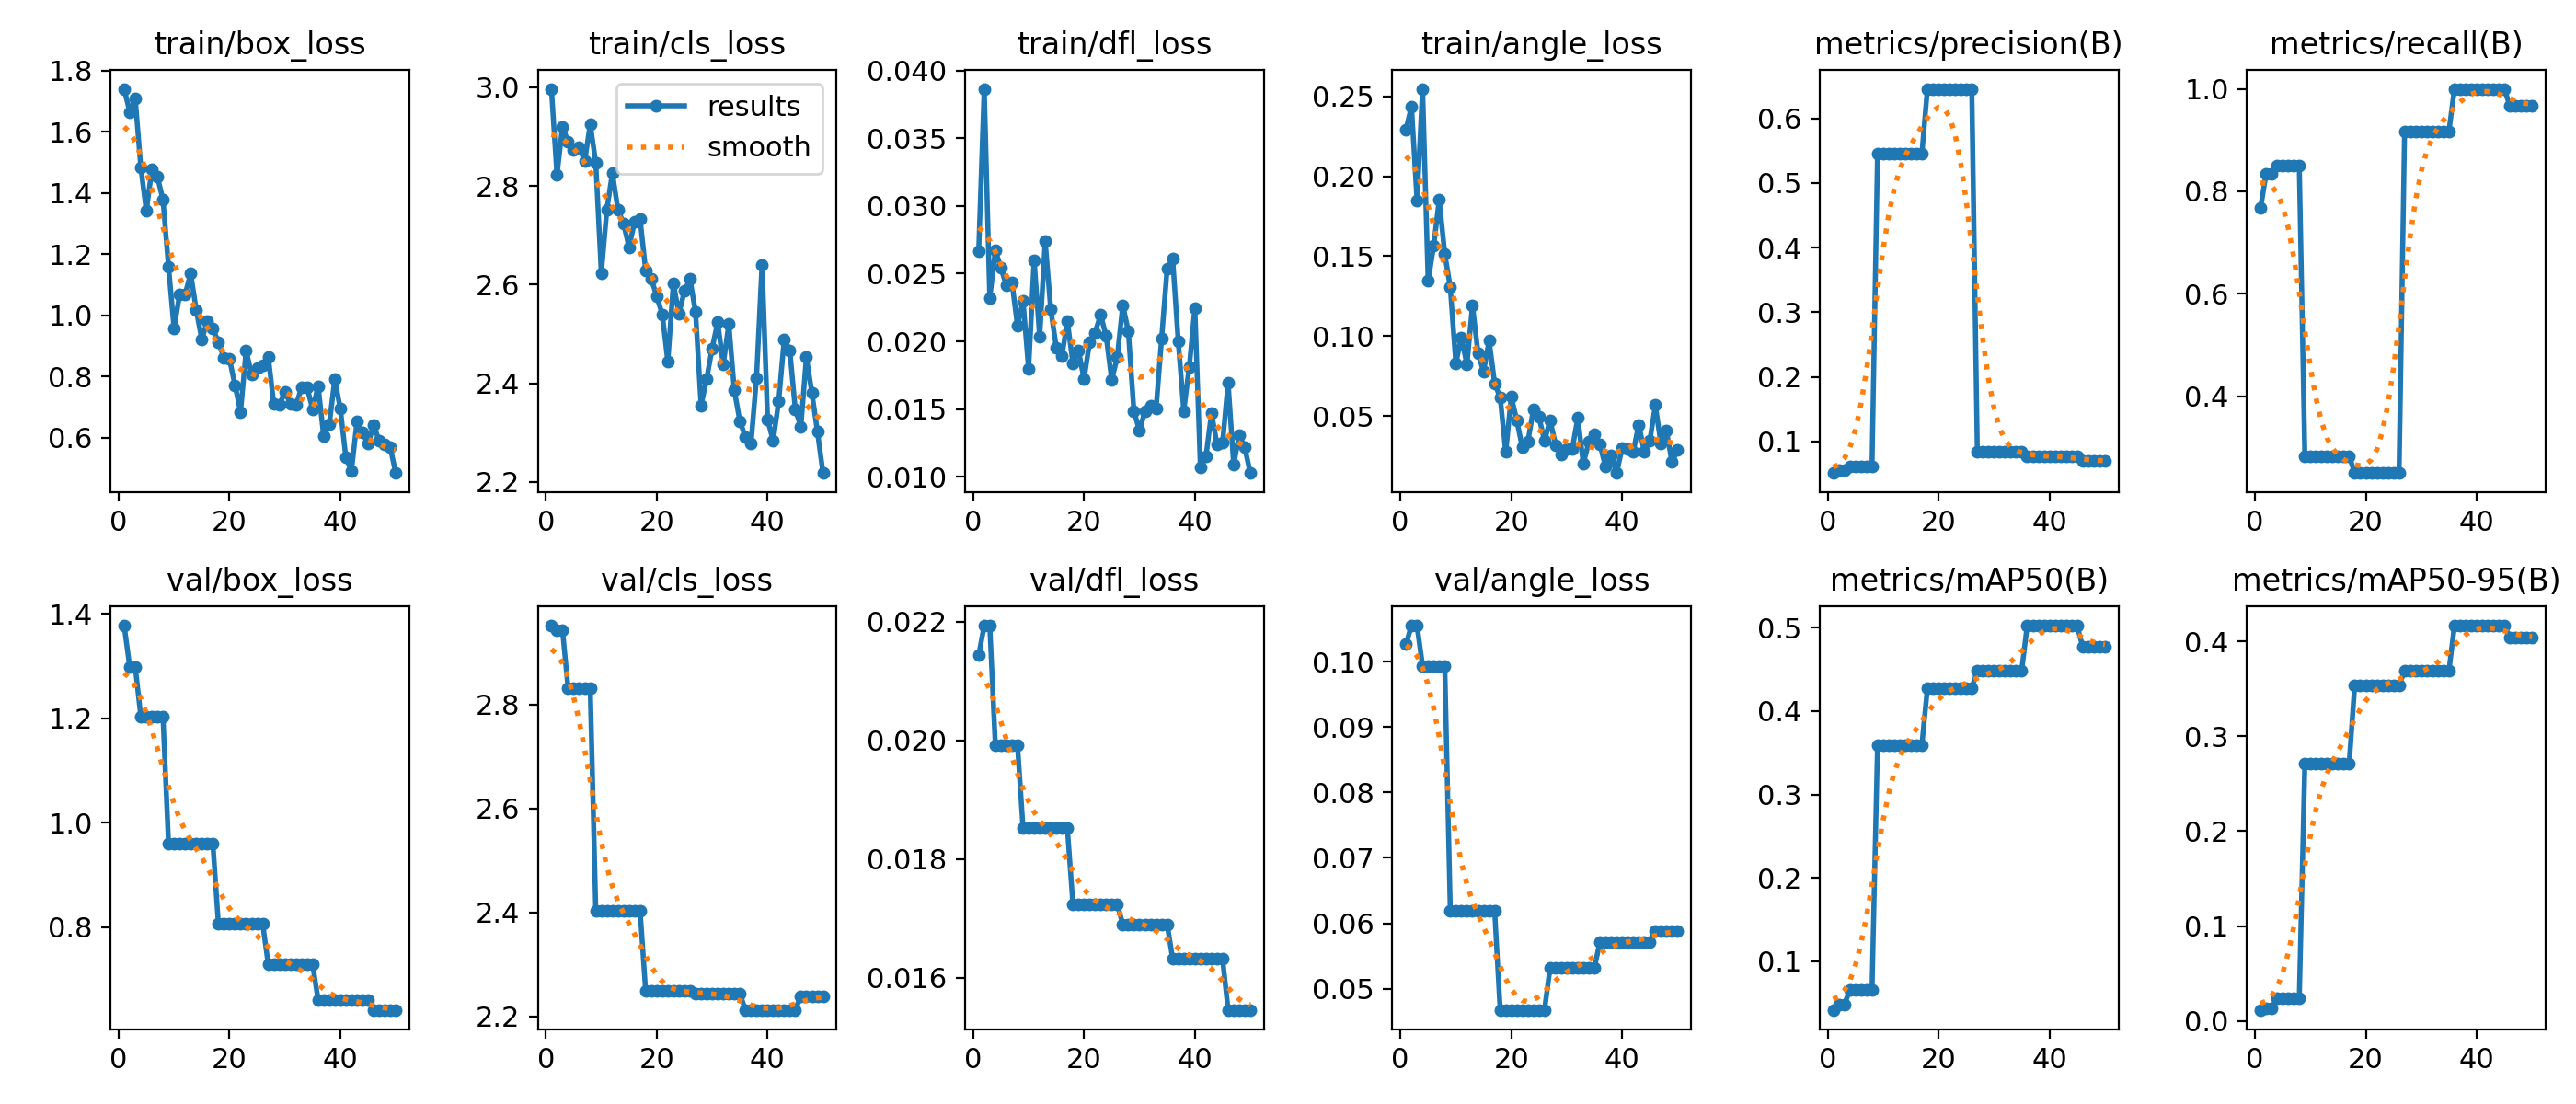

The data file committed next to this chart (first rows):
epoch, time, train/box_loss, train/cls_loss, train/dfl_loss, train/angle_loss, metrics/precision(B), metrics/recall(B), metrics/mAP50(B), metrics/mAP50-95(B), val/box_loss, val/cls_loss, val/dfl_loss, val/angle_loss, lr/pg0, lr/pg1, lr/pg2
1, 4.285, 1.741, 2.997, 0.02667, 0.2293, 0.05111, 0.7667, 0.04172, 0.01183, 1.377, 2.952, 0.02143, 0.1026, 0.00012, 0.00012, 0.00012
2, 8.348, 1.666, 2.822, 0.03864, 0.2436, 0.05562, 0.8333, 0.04815, 0.0139, 1.299, 2.944, 0.02193, 0.1055, 0.0002549, 0.0002549, 0.0002549
3, 12.75, 1.708, 2.92, 0.0232, 0.1848, 0.05562, 0.8333, 0.04815, 0.0139, 1.299, 2.944, 0.02193, 0.1055, 0.0003842, 0.0003842, 0.0003842
4, 16.56, 1.485, 2.889, 0.02672, 0.2547, 0.06152, 0.85, 0.06545, 0.02386, 1.203, 2.832, 0.01992, 0.0993, 0.0005079, 0.0005079, 0.0005079
5, 20.11, 1.342, 2.872, 0.02545, 0.1346, 0.06152, 0.85, 0.06545, 0.02386, 1.203, 2.832, 0.01992, 0.0993, 0.0006261, 0.0006261, 0.0006261
6, 24.38, 1.476, 2.879, 0.02412, 0.1565, 0.06152, 0.85, 0.06545, 0.02386, 1.203, 2.832, 0.01992, 0.0993, 0.0007388, 0.0007388, 0.0007388
7, 28.93, 1.453, 2.85, 0.02438, 0.1853, 0.06152, 0.85, 0.06545, 0.02386, 1.203, 2.832, 0.01992, 0.0993, 0.000846, 0.000846, 0.000846
8, 34.29, 1.378, 2.925, 0.02115, 0.1515, 0.06152, 0.85, 0.06545, 0.02386, 1.203, 2.832, 0.01992, 0.0993, 0.0009475, 0.0009475, 0.0009475
9, 39.13, 1.16, 2.847, 0.02303, 0.1304, 0.546, 0.2833, 0.3595, 0.2715, 0.9606, 2.403, 0.01852, 0.06195, 0.001044, 0.001044, 0.001044
10, 44.51, 0.9575, 2.623, 0.01796, 0.08293, 0.546, 0.2833, 0.3595, 0.2715, 0.9606, 2.403, 0.01852, 0.06195, 0.001134, 0.001134, 0.001134
11, 49.44, 1.068, 2.752, 0.02601, 0.09924, 0.546, 0.2833, 0.3595, 0.2715, 0.9606, 2.403, 0.01852, 0.06195, 0.001219, 0.001219, 0.001219
12, 54.14, 1.07, 2.826, 0.02035, 0.0822, 0.546, 0.2833, 0.3595, 0.2715, 0.9606, 2.403, 0.01852, 0.06195, 0.001298, 0.001298, 0.001298
13, 58.88, 1.137, 2.751, 0.02741, 0.1192, 0.546, 0.2833, 0.3595, 0.2715, 0.9606, 2.403, 0.01852, 0.06195, 0.001372, 0.001372, 0.001372
14, 63.83, 1.018, 2.725, 0.02236, 0.0893, 0.546, 0.2833, 0.3595, 0.2715, 0.9606, 2.403, 0.01852, 0.06195, 0.001441, 0.001441, 0.001441
15, 68.4, 0.9221, 2.676, 0.01955, 0.07762, 0.546, 0.2833, 0.3595, 0.2715, 0.9606, 2.403, 0.01852, 0.06195, 0.001446, 0.001446, 0.001446
16, 72.86, 0.9808, 2.727, 0.01891, 0.09707, 0.546, 0.2833, 0.3595, 0.2715, 0.9606, 2.403, 0.01852, 0.06195, 0.001406, 0.001406, 0.001406
17, 77.55, 0.9567, 2.732, 0.0215, 0.07028, 0.546, 0.2833, 0.3595, 0.2715, 0.9606, 2.403, 0.01852, 0.06195, 0.001366, 0.001366, 0.001366
18, 82.37, 0.9123, 2.629, 0.0184, 0.06159, 0.6458, 0.25, 0.4275, 0.3537, 0.8059, 2.249, 0.01724, 0.04677, 0.001327, 0.001327, 0.001327
19, 87.22, 0.8609, 2.612, 0.01935, 0.02735, 0.6458, 0.25, 0.4275, 0.3537, 0.8059, 2.249, 0.01724, 0.04677, 0.001287, 0.001287, 0.001287
20, 91.94, 0.8573, 2.576, 0.01723, 0.06197, 0.6458, 0.25, 0.4275, 0.3537, 0.8059, 2.249, 0.01724, 0.04677, 0.001248, 0.001248, 0.001248
21, 96.51, 0.7715, 2.54, 0.01993, 0.04712, 0.6458, 0.25, 0.4275, 0.3537, 0.8059, 2.249, 0.01724, 0.04677, 0.001208, 0.001208, 0.001208
22, 103, 0.6841, 2.444, 0.02065, 0.03021, 0.6458, 0.25, 0.4275, 0.3537, 0.8059, 2.249, 0.01724, 0.04677, 0.001168, 0.001168, 0.001168
23, 108.6, 0.8849, 2.602, 0.02197, 0.03397, 0.6458, 0.25, 0.4275, 0.3537, 0.8059, 2.249, 0.01724, 0.04677, 0.001129, 0.001129, 0.001129
24, 113.2, 0.8057, 2.54, 0.02039, 0.05416, 0.6458, 0.25, 0.4275, 0.3537, 0.8059, 2.249, 0.01724, 0.04677, 0.001089, 0.001089, 0.001089
25, 117.8, 0.8285, 2.587, 0.01716, 0.04926, 0.6458, 0.25, 0.4275, 0.3537, 0.8059, 2.249, 0.01724, 0.04677, 0.00105, 0.00105, 0.00105
26, 123.2, 0.8379, 2.611, 0.01883, 0.03443, 0.6458, 0.25, 0.4275, 0.3537, 0.8059, 2.249, 0.01724, 0.04677, 0.00101, 0.00101, 0.00101
27, 128.7, 0.8641, 2.545, 0.02267, 0.04729, 0.08481, 0.9167, 0.4484, 0.3687, 0.7285, 2.243, 0.0169, 0.0532, 0.0009704, 0.0009704, 0.0009704
28, 133.5, 0.7091, 2.355, 0.02075, 0.0318, 0.08481, 0.9167, 0.4484, 0.3687, 0.7285, 2.243, 0.0169, 0.0532, 0.0009308, 0.0009308, 0.0009308
29, 138.8, 0.7069, 2.409, 0.01487, 0.02557, 0.08481, 0.9167, 0.4484, 0.3687, 0.7285, 2.243, 0.0169, 0.0532, 0.0008912, 0.0008912, 0.0008912
30, 143.5, 0.7512, 2.471, 0.01344, 0.02906, 0.08481, 0.9167, 0.4484, 0.3687, 0.7285, 2.243, 0.0169, 0.0532, 0.0008516, 0.0008516, 0.0008516
31, 148.7, 0.7117, 2.524, 0.01484, 0.0292, 0.08481, 0.9167, 0.4484, 0.3687, 0.7285, 2.243, 0.0169, 0.0532, 0.000812, 0.000812, 0.000812
32, 153.5, 0.7061, 2.438, 0.01525, 0.04875, 0.08481, 0.9167, 0.4484, 0.3687, 0.7285, 2.243, 0.0169, 0.0532, 0.0007724, 0.0007724, 0.0007724
33, 158.2, 0.7633, 2.52, 0.01504, 0.02007, 0.08481, 0.9167, 0.4484, 0.3687, 0.7285, 2.243, 0.0169, 0.0532, 0.0007328, 0.0007328, 0.0007328
34, 163.2, 0.7645, 2.386, 0.0202, 0.03372, 0.08481, 0.9167, 0.4484, 0.3687, 0.7285, 2.243, 0.0169, 0.0532, 0.0006932, 0.0006932, 0.0006932
35, 168.1, 0.693, 2.323, 0.02535, 0.03858, 0.08481, 0.9167, 0.4484, 0.3687, 0.7285, 2.243, 0.0169, 0.0532, 0.0006536, 0.0006536, 0.0006536
36, 173, 0.7687, 2.291, 0.02611, 0.03213, 0.07692, 1, 0.5024, 0.4165, 0.6606, 2.212, 0.01632, 0.05716, 0.000614, 0.000614, 0.000614
37, 178.2, 0.6043, 2.277, 0.02003, 0.0183, 0.07692, 1, 0.5024, 0.4165, 0.6606, 2.212, 0.01632, 0.05716, 0.0005744, 0.0005744, 0.0005744
38, 183.4, 0.643, 2.411, 0.01488, 0.02534, 0.07692, 1, 0.5024, 0.4165, 0.6606, 2.212, 0.01632, 0.05716, 0.0005348, 0.0005348, 0.0005348
39, 188.4, 0.7921, 2.64, 0.01814, 0.01424, 0.07692, 1, 0.5024, 0.4165, 0.6606, 2.212, 0.01632, 0.05716, 0.0004952, 0.0004952, 0.0004952
40, 193.7, 0.6942, 2.327, 0.02248, 0.02983, 0.07692, 1, 0.5024, 0.4165, 0.6606, 2.212, 0.01632, 0.05716, 0.0004556, 0.0004556, 0.0004556
41, 198.1, 0.5351, 2.284, 0.01068, 0.02909, 0.07692, 1, 0.5024, 0.4165, 0.6606, 2.212, 0.01632, 0.05716, 0.000416, 0.000416, 0.000416
42, 203.1, 0.4918, 2.363, 0.0115, 0.02734, 0.07692, 1, 0.5024, 0.4165, 0.6606, 2.212, 0.01632, 0.05716, 0.0003764, 0.0003764, 0.0003764
43, 208.2, 0.6524, 2.489, 0.0147, 0.0445, 0.07692, 1, 0.5024, 0.4165, 0.6606, 2.212, 0.01632, 0.05716, 0.0003368, 0.0003368, 0.0003368
44, 213.1, 0.617, 2.467, 0.01243, 0.02745, 0.07692, 1, 0.5024, 0.4165, 0.6606, 2.212, 0.01632, 0.05716, 0.0002972, 0.0002972, 0.0002972
45, 218, 0.5799, 2.347, 0.01251, 0.03456, 0.07692, 1, 0.5024, 0.4165, 0.6606, 2.212, 0.01632, 0.05716, 0.0002576, 0.0002576, 0.0002576
46, 223, 0.6405, 2.312, 0.01696, 0.05667, 0.06963, 0.9667, 0.4774, 0.4037, 0.6416, 2.239, 0.01546, 0.05887, 0.000218, 0.000218, 0.000218
47, 227.8, 0.5908, 2.453, 0.01092, 0.03261, 0.06963, 0.9667, 0.4774, 0.4037, 0.6416, 2.239, 0.01546, 0.05887, 0.0001784, 0.0001784, 0.0001784
48, 231.9, 0.5784, 2.38, 0.01308, 0.04059, 0.06963, 0.9667, 0.4774, 0.4037, 0.6416, 2.239, 0.01546, 0.05887, 0.0001388, 0.0001388, 0.0001388
49, 236.9, 0.5688, 2.302, 0.0122, 0.02103, 0.06963, 0.9667, 0.4774, 0.4037, 0.6416, 2.239, 0.01546, 0.05887, 9.92e-05, 9.92e-05, 9.92e-05
50, 241.7, 0.4844, 2.218, 0.01029, 0.02893, 0.06963, 0.9667, 0.4774, 0.4037, 0.6416, 2.239, 0.01546, 0.05887, 5.96e-05, 5.96e-05, 5.96e-05
